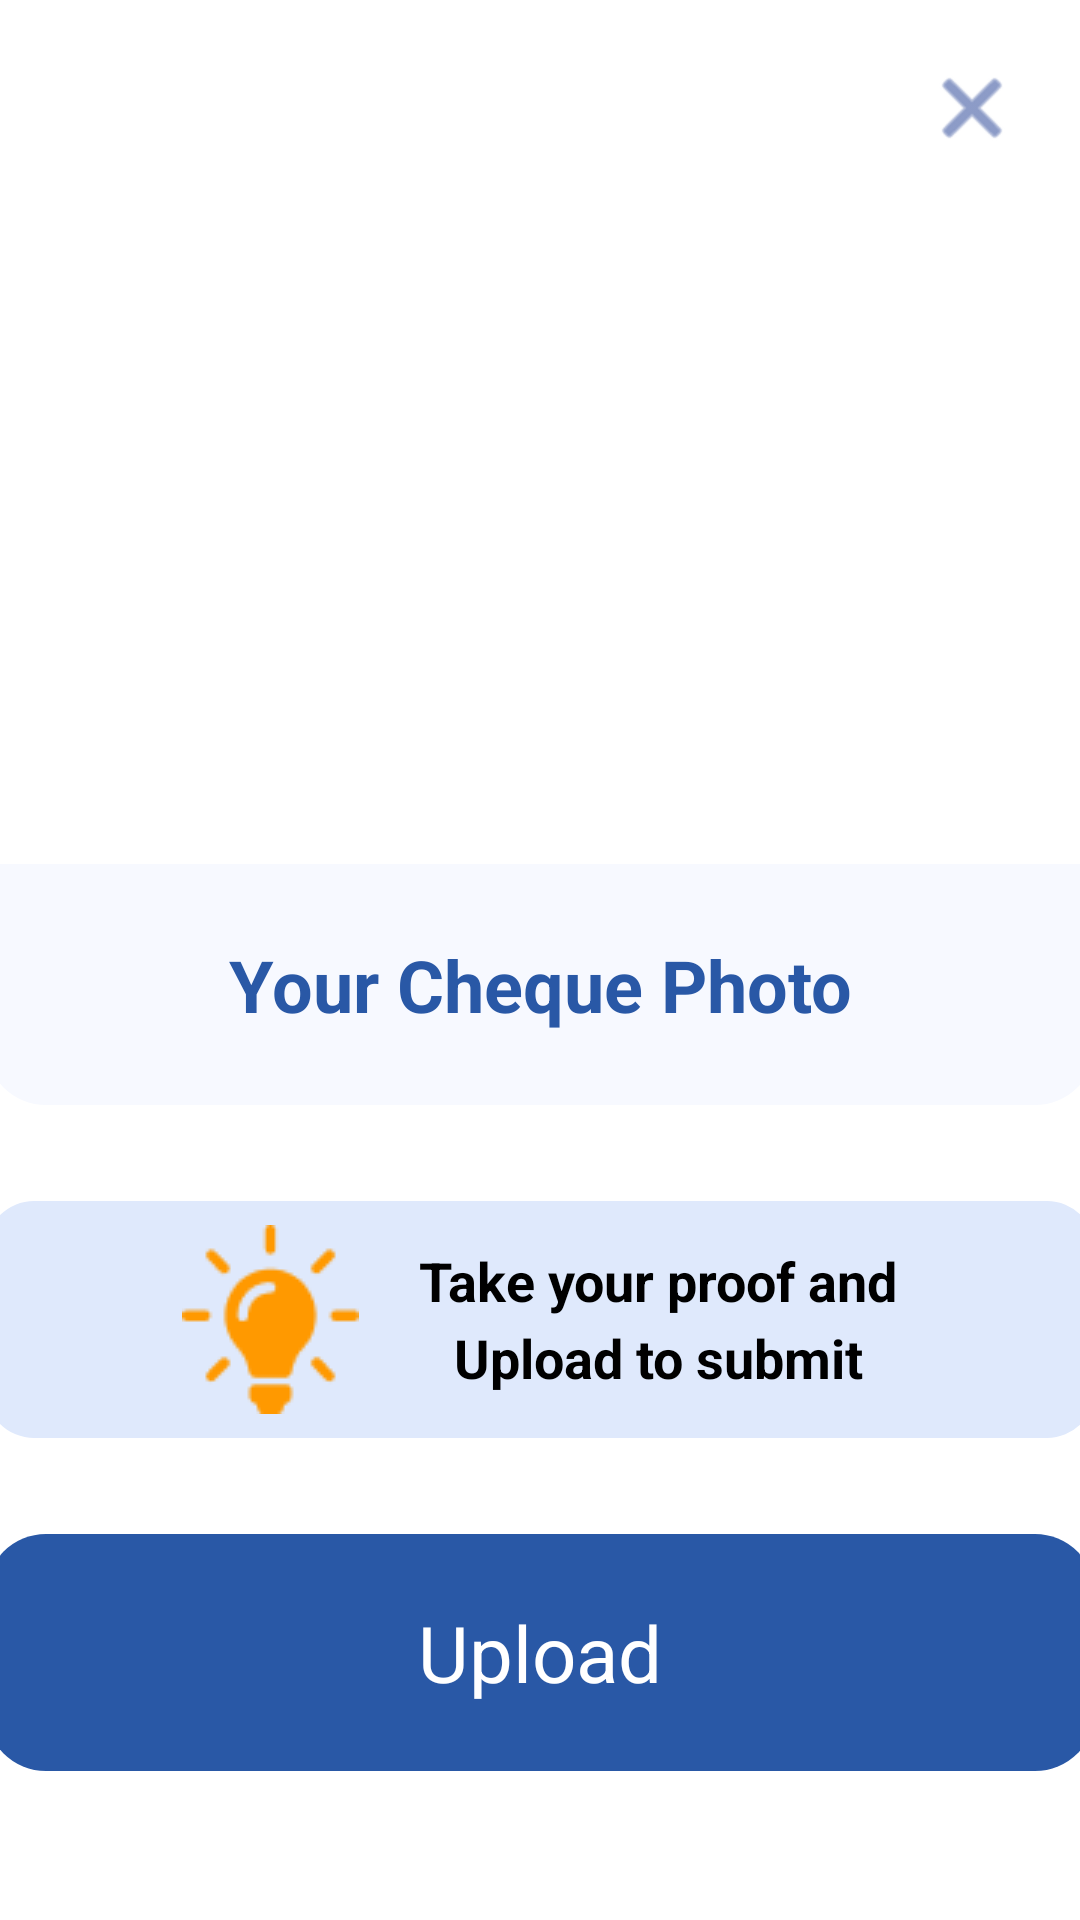

Here is an Android app screen rendered from its layout file. Give the layout XML and the strings, colors and styles it references.
<!-- AndroidManifest.xml: application theme Theme.HiplaChannel -->
<!-- res/layout/dialog_upload_photo.xml -->
<?xml version="1.0" encoding="utf-8"?>
<androidx.constraintlayout.widget.ConstraintLayout xmlns:android="http://schemas.android.com/apk/res/android"
    xmlns:app="http://schemas.android.com/apk/res-auto"
    xmlns:tools="http://schemas.android.com/tools"
    android:layout_width="match_parent"
    android:paddingBottom="40dp"
    android:layout_height="wrap_content">

    <ImageView
        android:id="@+id/close"
        android:layout_width="wrap_content"
        android:layout_height="wrap_content"
        android:padding="20dp"
        android:src="@android:drawable/ic_menu_close_clear_cancel"
        app:layout_constraintEnd_toEndOf="parent"
        app:layout_constraintTop_toTopOf="parent"
        app:tint="@color/close" />

    <ImageView
        android:layout_width="370dp"
        android:id="@+id/chequePhoto"
        android:layout_marginTop="16dp"
        android:scaleType="centerCrop"
        app:layout_constraintTop_toBottomOf="@id/close"
        app:layout_constraintStart_toStartOf="parent"
        app:layout_constraintEnd_toEndOf="parent"
        android:background="@drawable/cheque_photo_bg"
        android:layout_height="200dp">
    </ImageView>

    <TextView
        android:layout_width="0dp"
        app:layout_constraintTop_toBottomOf="@id/chequePhoto"
        android:padding="24dp"
        android:textSize="24sp"
        android:textStyle="bold"
        android:gravity="center"
        android:id="@+id/payment_title"
        android:background="@drawable/your_cheque_bg"
        android:textColor="@color/primary_dark"
        app:layout_constraintStart_toStartOf="@id/chequePhoto"
        app:layout_constraintEnd_toEndOf="@id/chequePhoto"
        android:text="@string/your_cheque_photo"
        android:layout_height="wrap_content" />

    <ImageView
        android:id="@+id/cameraIcon"
        android:layout_width="70dp"
        android:layout_height="70dp"
        android:visibility="gone"
        app:layout_constraintTop_toBottomOf="@id/chequePhoto"
        android:src="@drawable/icon_camera"
        app:layout_constraintEnd_toEndOf="parent"
        app:layout_constraintStart_toStartOf="parent"
        tools:ignore="ContentDescription" />

    <View
        android:layout_width="0dp"
        android:layout_height="0dp"
        android:background="@drawable/upload_cheque_instruction_bg"
        app:layout_constraintBottom_toBottomOf="@id/upload_instruction"
        app:layout_constraintEnd_toEndOf="@id/chequePhoto"
        app:layout_constraintStart_toStartOf="@id/chequePhoto"
        app:layout_constraintTop_toTopOf="@id/upload_instruction" />

    <TextView
        android:id="@+id/upload_instruction"
        android:layout_width="wrap_content"
        android:layout_height="wrap_content"
        android:drawablePadding="20dp"
        android:gravity="center"
        android:lineSpacingMultiplier="1.2"
        android:padding="8dp"
        android:text="@string/take_cheque_instruction"
        android:textColor="@color/black"
        android:textSize="18sp"
        android:textStyle="bold"
        app:drawableStartCompat="@drawable/icon_bulb"
        app:layout_constraintEnd_toEndOf="parent"
        app:layout_constraintStart_toStartOf="parent"
        android:layout_marginTop="32dp"
        app:layout_constraintTop_toBottomOf="@id/payment_title" />

    <TextView
        android:id="@+id/upload"
        style="@style/PrimaryButton"
        android:layout_marginTop="32dp"
        android:text="@string/upload"
        app:layout_constraintTop_toBottomOf="@id/upload_instruction"
        app:layout_constraintEnd_toEndOf="@id/chequePhoto"
        app:layout_constraintStart_toStartOf="@id/chequePhoto" />


</androidx.constraintlayout.widget.ConstraintLayout>
<!-- resources referenced by this layout -->
<resources>
  <color name="black">#FF000000</color>
  <color name="close">#4059A2</color>
  <color name="primary_dark">#2958A6</color>
  <!-- drawable icon_bulb: png bitmap (drawable, 1419 bytes) -->
  <!-- drawable icon_camera: png bitmap (drawable, 5287 bytes) -->
  <!-- drawable upload_cheque_instruction_bg (drawable) -->
  <?xml version="1.0" encoding="utf-8"?>
  <shape xmlns:android="http://schemas.android.com/apk/res/android"
      android:shape="rectangle">
      <corners android:radius="16dp"/>
      <solid android:color="@color/confirm_otp_action_bar_color"/>
  </shape>
  <!-- drawable your_cheque_bg (drawable) -->
  <?xml version="1.0" encoding="utf-8"?>
  <shape xmlns:android="http://schemas.android.com/apk/res/android"
      android:shape="rectangle">
      <corners
          android:bottomLeftRadius="@dimen/btn_corner_radius" android:bottomRightRadius="@dimen/btn_corner_radius"/>
      <solid android:color="@color/your_cheque"/>
  </shape>
  <string name="take_cheque_instruction">Take your proof and\nUpload to submit</string>
  <string name="upload">Upload</string>
  <string name="your_cheque_photo">Your Cheque Photo</string>
  <style name="PrimaryButton" parent="Hipla.Button">
          <item name="android:textColor">@color/primary_btn_text_color</item>
          <item name="android:background">@drawable/primary_btn_bg</item>
      </style>
  <style name="Theme.HiplaChannel" parent="Theme.MaterialComponents.DayNight.NoActionBar">
          
          <item name="colorPrimary">@color/primary</item>
          <item name="colorPrimaryVariant">@color/primary_dark</item>
          <item name="colorOnPrimary">@color/white</item>
          
          <item name="colorSecondary">@color/primary_light</item>
          <item name="colorSecondaryVariant">@color/primary_light</item>
          <item name="colorOnSecondary">@color/black</item>
          
  
          
          <item name="android:windowFullscreen">true</item>
          <item name="windowActionBar">false</item>
          <item name="windowNoTitle">true</item>
  
      </style>
  <color name="confirm_otp_action_bar_color">#DFE9FC</color>
  <dimen name="btn_corner_radius">@dimen/component_corner_radius</dimen>
  <color name="your_cheque">#F7F9FF</color>
  <style name="Hipla.Button">
          <item name="android:layout_width">0dp</item>
          <item name="android:layout_height">wrap_content</item>
          <item name="android:gravity">center</item>
          <item name="android:textSize">@dimen/btn_text_size</item>
          <item name="android:padding">@dimen/btn_padding</item>
      </style>
  <color name="primary_btn_text_color">#FFFFFF</color>
  <!-- drawable primary_btn_bg (drawable) -->
  <?xml version="1.0" encoding="utf-8"?>
  <shape xmlns:android="http://schemas.android.com/apk/res/android"
      android:shape="rectangle">
      <corners android:radius="@dimen/btn_corner_radius"/>
      <solid android:color="@color/primary_btn"/>
  </shape>
  <color name="primary">#29559E</color>
  <color name="white">#FFFFFFFF</color>
  <color name="primary_light">#DFE9FC</color>
  <dimen name="component_corner_radius">20dp</dimen>
  <dimen name="btn_text_size">26sp</dimen>
  <dimen name="btn_padding">@dimen/component_padding</dimen>
  <color name="primary_btn">@color/primary_dark</color>
  <dimen name="component_padding">22dp</dimen>
</resources>
